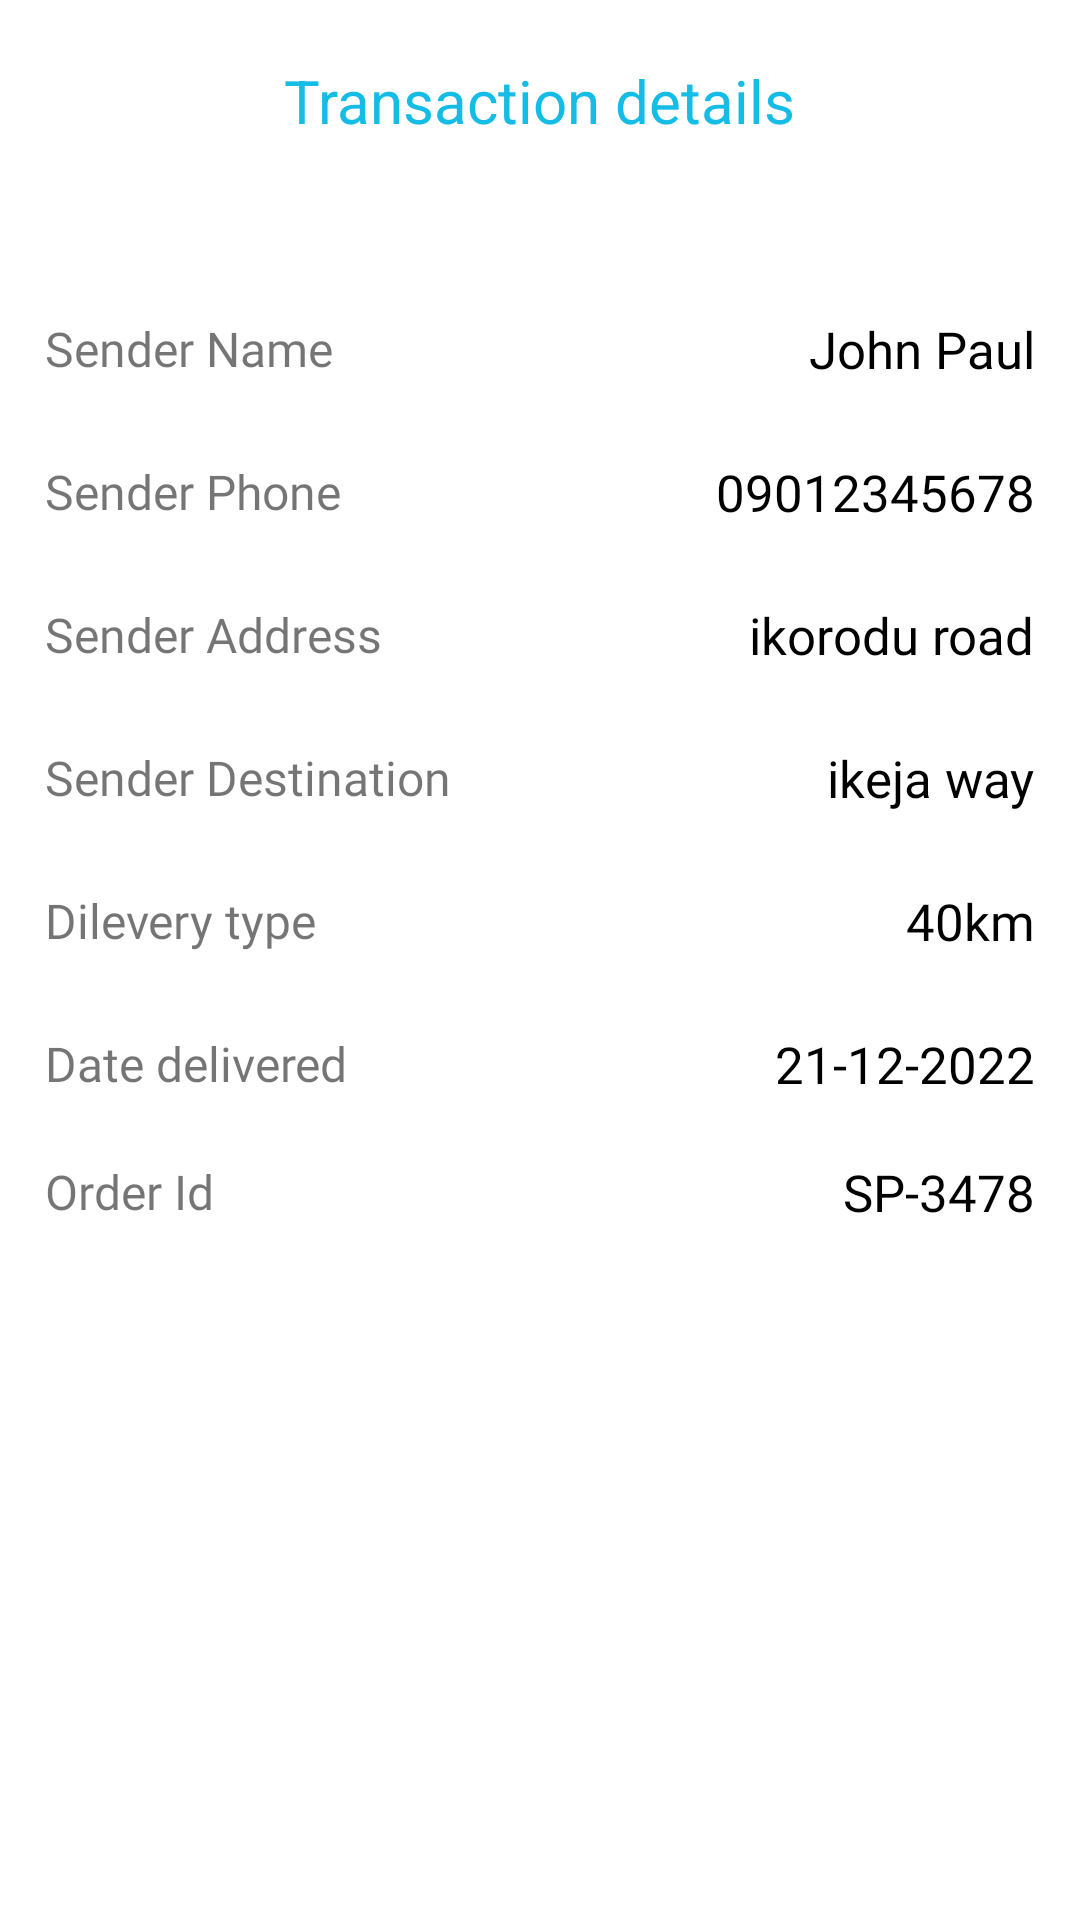

This screen was rendered from an Android layout file. Write that file and the resources it references.
<!-- AndroidManifest.xml: application theme Theme.SpottersDispatch -->
<!-- res/layout/activity_history_report.xml -->
<?xml version="1.0" encoding="utf-8"?>
<LinearLayout
    xmlns:android="http://schemas.android.com/apk/res/android"
    xmlns:tools="http://schemas.android.com/tools"
    xmlns:app="http://schemas.android.com/apk/res-auto"
    android:layout_width="match_parent"
    android:layout_height="match_parent"
    android:orientation="vertical"
    tools:context=".History_report">

    <RelativeLayout
        android:layout_width="match_parent"
        android:padding="20dp"
        android:layout_height="wrap_content">

        <ImageView
            android:layout_width="30dp"
            android:layout_height="30dp"
            android:onClick="backbtn"
            android:background="@drawable/ic_baseline_arrow_back_24"/>

        <TextView
            android:layout_width="wrap_content"
            android:layout_height="wrap_content"
            android:layout_centerHorizontal="true"
            android:text="Transaction details"
            android:textColor="@color/main"
            android:textSize="20sp"/>

    </RelativeLayout>




        <RelativeLayout
            android:layout_width="match_parent"
            android:layout_height="wrap_content"
            android:elevation="5dp"
            android:weightSum="3">

            <RelativeLayout
                android:id="@+id/row1"
                android:layout_width="match_parent"
                android:layout_height="wrap_content"
                android:layout_marginTop="35dp"
                android:paddingLeft="15dp">

                <TextView
                    android:layout_width="wrap_content"
                    android:layout_height="wrap_content"
                    android:layout_centerVertical="true"
                    android:fontFamily="@font/alice"
                    android:textSize="16sp"
                    android:layout_alignParentStart="true"
                    android:text="Sender Name"/>

                <TextView
                    android:id="@+id/sender_name"
                    android:layout_width="wrap_content"
                    android:layout_height="wrap_content"
                    android:layout_centerVertical="true"
                    android:textSize="17sp"
                    android:fontFamily="@font/roboto_condensed_light"
                    android:textColor="@color/black"
                    android:paddingEnd="15dp"
                    android:layout_alignParentEnd="true"
                    android:text="John Paul" />

            </RelativeLayout>

            <RelativeLayout
                android:id="@+id/row2"
                android:layout_below="@id/row1"
                android:layout_width="match_parent"
                android:layout_height="wrap_content"
                android:layout_marginTop="25dp"
                android:paddingLeft="15dp">

                <TextView
                    android:layout_width="wrap_content"
                    android:layout_height="wrap_content"
                    android:layout_centerVertical="true"
                    android:fontFamily="@font/alice"
                    android:textSize="16sp"
                    android:layout_alignParentStart="true"
                    android:text="Sender Phone"/>

                <TextView
                    android:id="@+id/sender_phone"
                    android:layout_width="wrap_content"
                    android:layout_height="wrap_content"
                    android:layout_centerVertical="true"
                    android:textSize="17sp"
                    android:fontFamily="@font/roboto_condensed_light"
                    android:textColor="@color/black"
                    android:paddingEnd="15dp"
                    android:layout_alignParentEnd="true"
                    android:text="09012345678" />

            </RelativeLayout>

            <RelativeLayout
                android:id="@+id/row3"
                android:layout_below="@id/row2"
                android:layout_width="match_parent"
                android:layout_height="wrap_content"
                android:layout_marginTop="25dp"
                android:paddingLeft="15dp">

                <TextView
                    android:layout_width="wrap_content"
                    android:layout_height="wrap_content"
                    android:layout_centerVertical="true"
                    android:fontFamily="@font/alice"
                    android:textSize="16sp"
                    android:layout_alignParentStart="true"
                    android:text="Sender Address"/>

                <TextView
                    android:id="@+id/sender_address"
                    android:layout_width="wrap_content"
                    android:layout_height="wrap_content"
                    android:layout_centerVertical="true"
                    android:textSize="17sp"
                    android:fontFamily="@font/roboto_condensed_light"
                    android:textColor="@color/black"
                    android:paddingEnd="15dp"
                    android:layout_alignParentEnd="true"
                    android:text="ikorodu road" />

            </RelativeLayout>

            <RelativeLayout
                android:id="@+id/row4"
                android:layout_below="@id/row3"
                android:layout_width="match_parent"
                android:layout_height="wrap_content"
                android:layout_marginTop="25dp"
                android:paddingLeft="15dp">

                <TextView
                    android:layout_width="wrap_content"
                    android:layout_height="wrap_content"
                    android:layout_centerVertical="true"
                    android:fontFamily="@font/alice"
                    android:textSize="16sp"
                    android:layout_alignParentStart="true"
                    android:text="Sender Destination"/>

                <TextView
                    android:id="@+id/sender_destination"
                    android:layout_width="wrap_content"
                    android:layout_height="wrap_content"
                    android:layout_centerVertical="true"
                    android:textSize="17sp"
                    android:fontFamily="@font/roboto_condensed_light"
                    android:textColor="@color/black"
                    android:paddingEnd="15dp"
                    android:layout_alignParentEnd="true"
                    android:text="ikeja way" />

            </RelativeLayout>

            <RelativeLayout
                android:id="@+id/row5"
                android:layout_below="@id/row4"
                android:layout_width="match_parent"
                android:layout_height="wrap_content"
                android:layout_marginTop="25dp"
                android:paddingLeft="15dp">

                <TextView
                    android:layout_width="wrap_content"
                    android:layout_height="wrap_content"
                    android:layout_centerVertical="true"
                    android:fontFamily="@font/alice"
                    android:textSize="16sp"
                    android:layout_alignParentStart="true"
                    android:text="Dilevery type" />

                <TextView
                    android:id="@+id/distance_covered"
                    android:layout_width="wrap_content"
                    android:layout_height="wrap_content"
                    android:layout_centerVertical="true"
                    android:textSize="17sp"
                    android:fontFamily="@font/roboto_condensed_light"
                    android:textColor="@color/black"
                    android:paddingEnd="15dp"
                    android:layout_alignParentEnd="true"
                    android:text="40km" />

            </RelativeLayout>

            <RelativeLayout
                android:id="@+id/row6"
                android:layout_below="@id/row5"
                android:layout_width="match_parent"
                android:layout_height="wrap_content"
                android:layout_marginTop="25dp"
                android:paddingLeft="15dp">

                <TextView
                    android:layout_width="wrap_content"
                    android:layout_height="wrap_content"
                    android:layout_centerVertical="true"
                    android:fontFamily="@font/alice"
                    android:textSize="16sp"
                    android:layout_alignParentStart="true"
                    android:text="Date delivered"/>

                <TextView
                    android:id="@+id/date_completed"
                    android:layout_width="wrap_content"
                    android:layout_height="wrap_content"
                    android:layout_centerVertical="true"
                    android:textSize="17sp"
                    android:fontFamily="@font/roboto_condensed_light"
                    android:textColor="@color/black"
                    android:paddingEnd="15dp"
                    android:layout_alignParentEnd="true"
                    android:text="21-12-2022" />

            </RelativeLayout>

            <RelativeLayout
                android:id="@+id/row7"
                android:layout_below="@id/row6"
                android:layout_width="match_parent"
                android:layout_height="wrap_content"
                android:layout_marginTop="20dp"
                android:layout_marginBottom="30dp"
                android:paddingLeft="15dp">

                <TextView
                    android:layout_width="wrap_content"
                    android:layout_height="wrap_content"
                    android:layout_centerVertical="true"
                    android:fontFamily="@font/alice"
                    android:textSize="16sp"
                    android:layout_alignParentStart="true"
                    android:text="Order Id"/>

                <TextView
                    android:id="@+id/Sender_order_id"
                    android:layout_width="wrap_content"
                    android:layout_height="wrap_content"
                    android:layout_centerVertical="true"
                    android:textSize="17sp"
                    android:fontFamily="@font/roboto_condensed_light"
                    android:textColor="@color/black"
                    android:paddingEnd="15dp"
                    android:layout_alignParentEnd="true"
                    android:text="SP-3478" />

            </RelativeLayout>




        </RelativeLayout>


</LinearLayout>
<!-- resources referenced by this layout -->
<resources>
  <color name="black">#FF000000</color>
  <color name="main">#15BCE5</color>
  <style name="Theme.SpottersDispatch" parent="Theme.MaterialComponents.Light.NoActionBar">
          
          <item name="colorPrimary">@color/purple_500</item>
          <item name="colorPrimaryVariant">@color/purple_700</item>
          <item name="colorOnPrimary">@color/white</item>
          
          <item name="colorSecondary">@color/teal_200</item>
          <item name="colorSecondaryVariant">@color/teal_700</item>
          <item name="colorOnSecondary">@color/black</item>
          
          <item name="android:statusBarColor" tools:targetApi="l">@color/main</item>
          
      </style>
  <color name="purple_500">#15BCE5</color>
  <color name="purple_700">#15BCE5</color>
  <color name="white">#FFFFFFFF</color>
  <color name="teal_200">#FF03DAC5</color>
  <color name="teal_700">#FF018786</color>
</resources>
